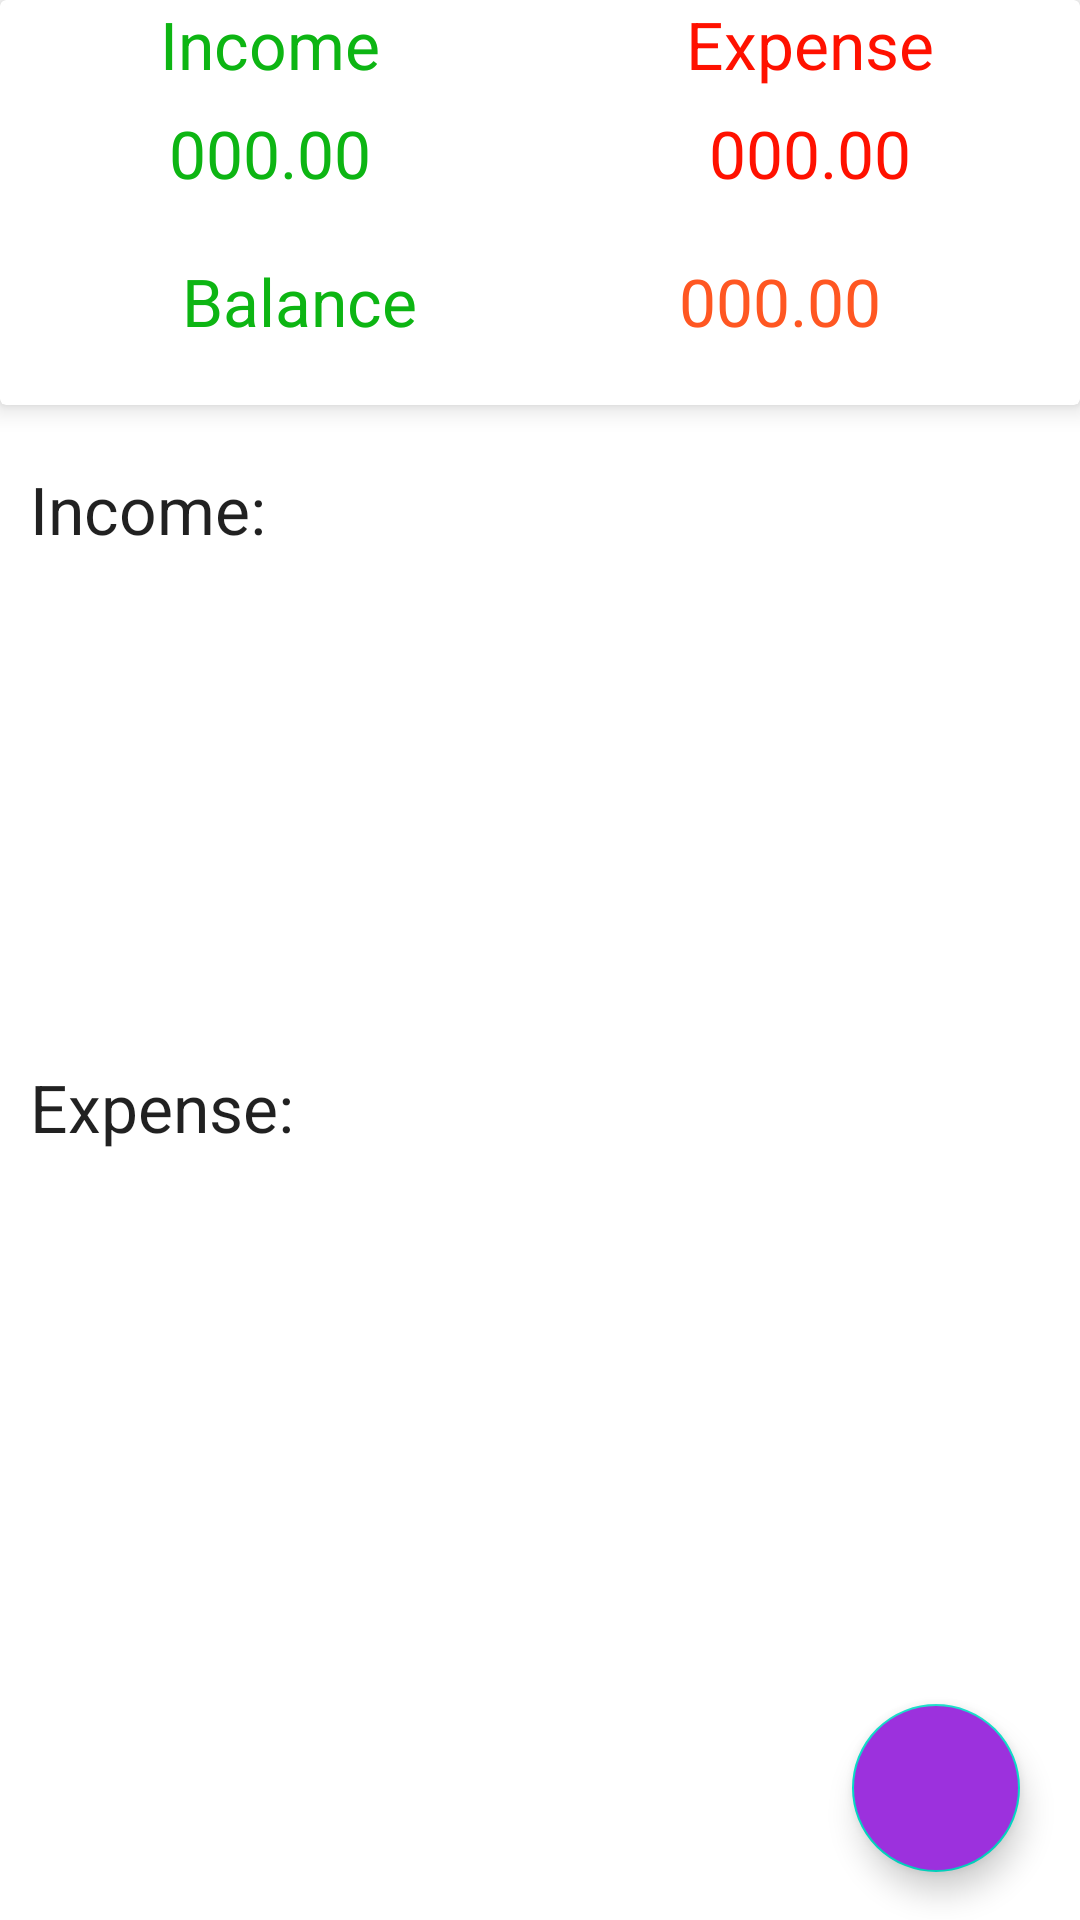

Produce the Android XML layout that renders to this screen, including the resource entries it uses.
<!-- AndroidManifest.xml: application theme Theme.ExpManager -->
<!-- res/layout/fragment_dashboard.xml -->
<?xml version="1.0" encoding="utf-8"?>
<LinearLayout xmlns:android="http://schemas.android.com/apk/res/android"
    xmlns:tools="http://schemas.android.com/tools"
    android:layout_width="match_parent"
    android:layout_height="match_parent"
    xmlns:app="http://schemas.android.com/apk/res-auto"
    android:orientation="vertical"
    tools:context=".DashboardFragment">

   <androidx.cardview.widget.CardView
       android:layout_width="match_parent"
       android:layout_height="wrap_content"
       app:cardElevation="5dp"
       android:elevation="10dp">

       <LinearLayout
           android:layout_width="match_parent"
           android:layout_height="wrap_content"
           android:orientation="vertical">




       <LinearLayout
           android:layout_width="match_parent"
           android:layout_height="wrap_content"
           android:orientation="horizontal">

           <RelativeLayout
               android:layout_width="0dp"
               android:layout_weight="1"
               android:gravity="center"
               android:layout_height="wrap_content">

               <TextView
                   android:layout_width="wrap_content"
                   android:layout_height="wrap_content"
                   android:textAppearance="@style/TextAppearance.AppCompat.Large"
                   android:textColor="@color/income_color"
                   android:text="Income">

               </TextView>
           </RelativeLayout>

           <RelativeLayout
               android:layout_width="0dp"
               android:layout_weight="1"
               android:gravity="center"
               android:layout_height="wrap_content">

               <TextView
                   android:layout_width="wrap_content"
                   android:layout_height="wrap_content"
                   android:textAppearance="@style/TextAppearance.AppCompat.Large"
                   android:textColor="@color/expense_color"
                   android:text="Expense">

               </TextView>
           </RelativeLayout>

       </LinearLayout>

       <LinearLayout
               android:layout_width="match_parent"
               android:layout_height="wrap_content"
               android:layout_marginTop="7dp"
               android:orientation="horizontal">

               <RelativeLayout
                   android:layout_width="0dp"
                   android:layout_weight="1"
                   android:gravity="center"
                   android:layout_height="wrap_content">

                   <TextView
                       android:id="@+id/income_set_result"
                       android:layout_width="wrap_content"
                       android:layout_height="wrap_content"
                       android:text="000.00"
                       android:textAppearance="@style/TextAppearance.AppCompat.Large"
                       android:textColor="@color/income_color">

                   </TextView>
               </RelativeLayout>

               <RelativeLayout
                   android:layout_width="0dp"
                   android:layout_weight="1"
                   android:gravity="center"
                   android:layout_height="wrap_content">

                   <TextView
                       android:id="@+id/expense_set_result"
                       android:layout_width="wrap_content"
                       android:layout_height="wrap_content"
                       android:text="000.00"
                       android:textAppearance="@style/TextAppearance.AppCompat.Large"
                       android:textColor="@color/expense_color">
                       >

                   </TextView>
               </RelativeLayout>

           </LinearLayout>

           <LinearLayout
               android:layout_width="match_parent"
               android:layout_height="wrap_content"
               android:layout_margin="10dp"
               android:padding="10dp"
               android:orientation="horizontal">

               <RelativeLayout
                   android:layout_width="0dp"
                   android:layout_weight="1"
                   android:gravity="center"
                   android:layout_height="wrap_content">

                   <TextView
                       android:layout_width="wrap_content"
                       android:layout_height="wrap_content"
                       android:textAppearance="@style/TextAppearance.AppCompat.Large"
                       android:textColor="@color/income_color"
                       android:text="Balance"
                       android:id="@+id/balance_result_txt">

                   </TextView>
               </RelativeLayout>

               <RelativeLayout
                   android:layout_width="0dp"
                   android:layout_weight="1"
                   android:gravity="center"
                   android:layout_height="wrap_content">

                   <TextView
                       android:layout_width="wrap_content"
                       android:layout_height="wrap_content"
                       android:textAppearance="@style/TextAppearance.AppCompat.Large"
                       android:textColor="@color/nav_header"
                       android:text="000.00"
                       android:id="@+id/balance_result">
                       >

                   </TextView>
               </RelativeLayout>

           </LinearLayout>


       </LinearLayout>



   </androidx.cardview.widget.CardView>

    <androidx.coordinatorlayout.widget.CoordinatorLayout
        android:layout_width="match_parent"
        android:layout_height="match_parent">

        <ScrollView
            android:layout_width="match_parent"
            android:layout_height="wrap_content">

            <LinearLayout
                android:layout_width="match_parent"
                android:layout_height="wrap_content"
                android:layout_marginTop="10dp"
                android:orientation="vertical">

                <TextView
                    android:layout_width="match_parent"
                    android:layout_height="wrap_content"
                    android:padding="10dp"
                    android:text="Income: "
                    android:textAppearance="@style/TextAppearance.AppCompat.Large" />

                <androidx.recyclerview.widget.RecyclerView
                    android:id="@+id/recycler_income"
                    android:layout_width="match_parent"
                    android:layout_height="150dp">

                </androidx.recyclerview.widget.RecyclerView>

                <TextView
                    android:layout_width="match_parent"
                    android:layout_height="wrap_content"
                    android:padding="10dp"
                    android:text="Expense: "
                    android:textAppearance="@style/TextAppearance.AppCompat.Large" />

                <androidx.recyclerview.widget.RecyclerView
                    android:id="@+id/recycler_expense"
                    android:layout_width="match_parent"
                    android:layout_height="wrap_content"
                    />
            </LinearLayout>

        </ScrollView>

        <LinearLayout
            android:layout_width="wrap_content"
            android:layout_height="wrap_content"
            android:layout_gravity="bottom|end"
            android:layout_marginEnd="15dp"
            android:layout_marginRight="15dp"
            android:layout_marginBottom="160dp"
            >

            <TextView
                android:id="@+id/expense_ft_text"
                android:layout_width="wrap_content"
                android:layout_height="wrap_content"
                android:layout_gravity="center"
                android:layout_marginRight="5dp"
                android:padding="5dp"
                android:text="Expense"
                android:textAppearance="@style/TextAppearance.AppCompat.Small"
                android:textColor="@android:color/holo_red_dark"
                android:visibility="invisible" />

            <com.google.android.material.floatingactionbutton.FloatingActionButton
                android:id="@+id/expense_ft_btn"
                android:layout_width="wrap_content"
                android:layout_height="wrap_content"
                android:layout_gravity="bottom|end"
                android:backgroundTint="@android:color/holo_red_dark"
                android:elevation="6dp"
                android:src="@drawable/expense"
                android:visibility="invisible"
                app:fabSize="mini"
                app:pressedTranslationZ="12dp" />

        </LinearLayout>

        <LinearLayout
            android:layout_width="wrap_content"
            android:layout_height="wrap_content"
            android:layout_gravity="bottom|end"
            android:layout_marginRight="15dp"
            android:layout_marginBottom="90dp">

            <TextView
                android:layout_width="wrap_content"
                android:layout_height="wrap_content"
                android:id="@+id/income_ft_text"
                android:text="Income"
                android:textColor="@android:color/holo_green_dark"
                android:padding="5dp"
                android:layout_gravity="center"
                android:layout_marginRight="5dp"
                android:visibility="invisible"
                android:textAppearance="@style/TextAppearance.AppCompat.Small"
                />

            <com.google.android.material.floatingactionbutton.FloatingActionButton
                android:layout_width="wrap_content"
                android:layout_height="wrap_content"
                android:id="@+id/income_ft_btn"
                android:layout_gravity="bottom|end"
                android:backgroundTint="@android:color/holo_green_dark"
                android:elevation="6dp"
                app:fabSize="mini"
                app:pressedTranslationZ="12dp"
                android:visibility="invisible"
                android:src="@drawable/income"/>


        </LinearLayout>

        <com.google.android.material.floatingactionbutton.FloatingActionButton
            android:layout_width="wrap_content"
            android:layout_height="wrap_content"
            android:id="@+id/fb_main_plus_btn"
            android:layout_gravity="bottom|end"
            android:layout_marginBottom="16dp"
            android:layout_marginRight="20dp"
            android:backgroundTint="#9C31DD"
            app:fabSize="normal"
            android:src="@drawable/income"/>

    </androidx.coordinatorlayout.widget.CoordinatorLayout>

</LinearLayout>
<!-- resources referenced by this layout -->
<resources>
  <color name="expense_color">#FF1100</color>
  <color name="income_color">#0DB513</color>
  <color name="nav_header">#FF5722</color>
  <style name="Theme.ExpManager" parent="Theme.MaterialComponents.DayNight.DarkActionBar">
          
          <item name="colorPrimary">@color/purple_500</item>
          <item name="colorPrimaryVariant">@color/purple_700</item>
          <item name="colorOnPrimary">@color/white</item>
          
          <item name="colorSecondary">@color/teal_200</item>
          <item name="colorSecondaryVariant">@color/teal_700</item>
          <item name="colorOnSecondary">@color/black</item>
          
          <item name="android:statusBarColor" tools:targetApi="l">?attr/colorPrimaryVariant</item>
          
  
          <item name="windowActionBar">false</item>
          <item name="windowNoTitle">true</item>
      </style>
  <color name="purple_500">#FF6200EE</color>
  <color name="purple_700">#FF3700B3</color>
  <color name="white">#FFFFFFFF</color>
  <color name="teal_200">#FF03DAC5</color>
  <color name="teal_700">#FF9800</color>
  <color name="black">#FF000000</color>
</resources>
